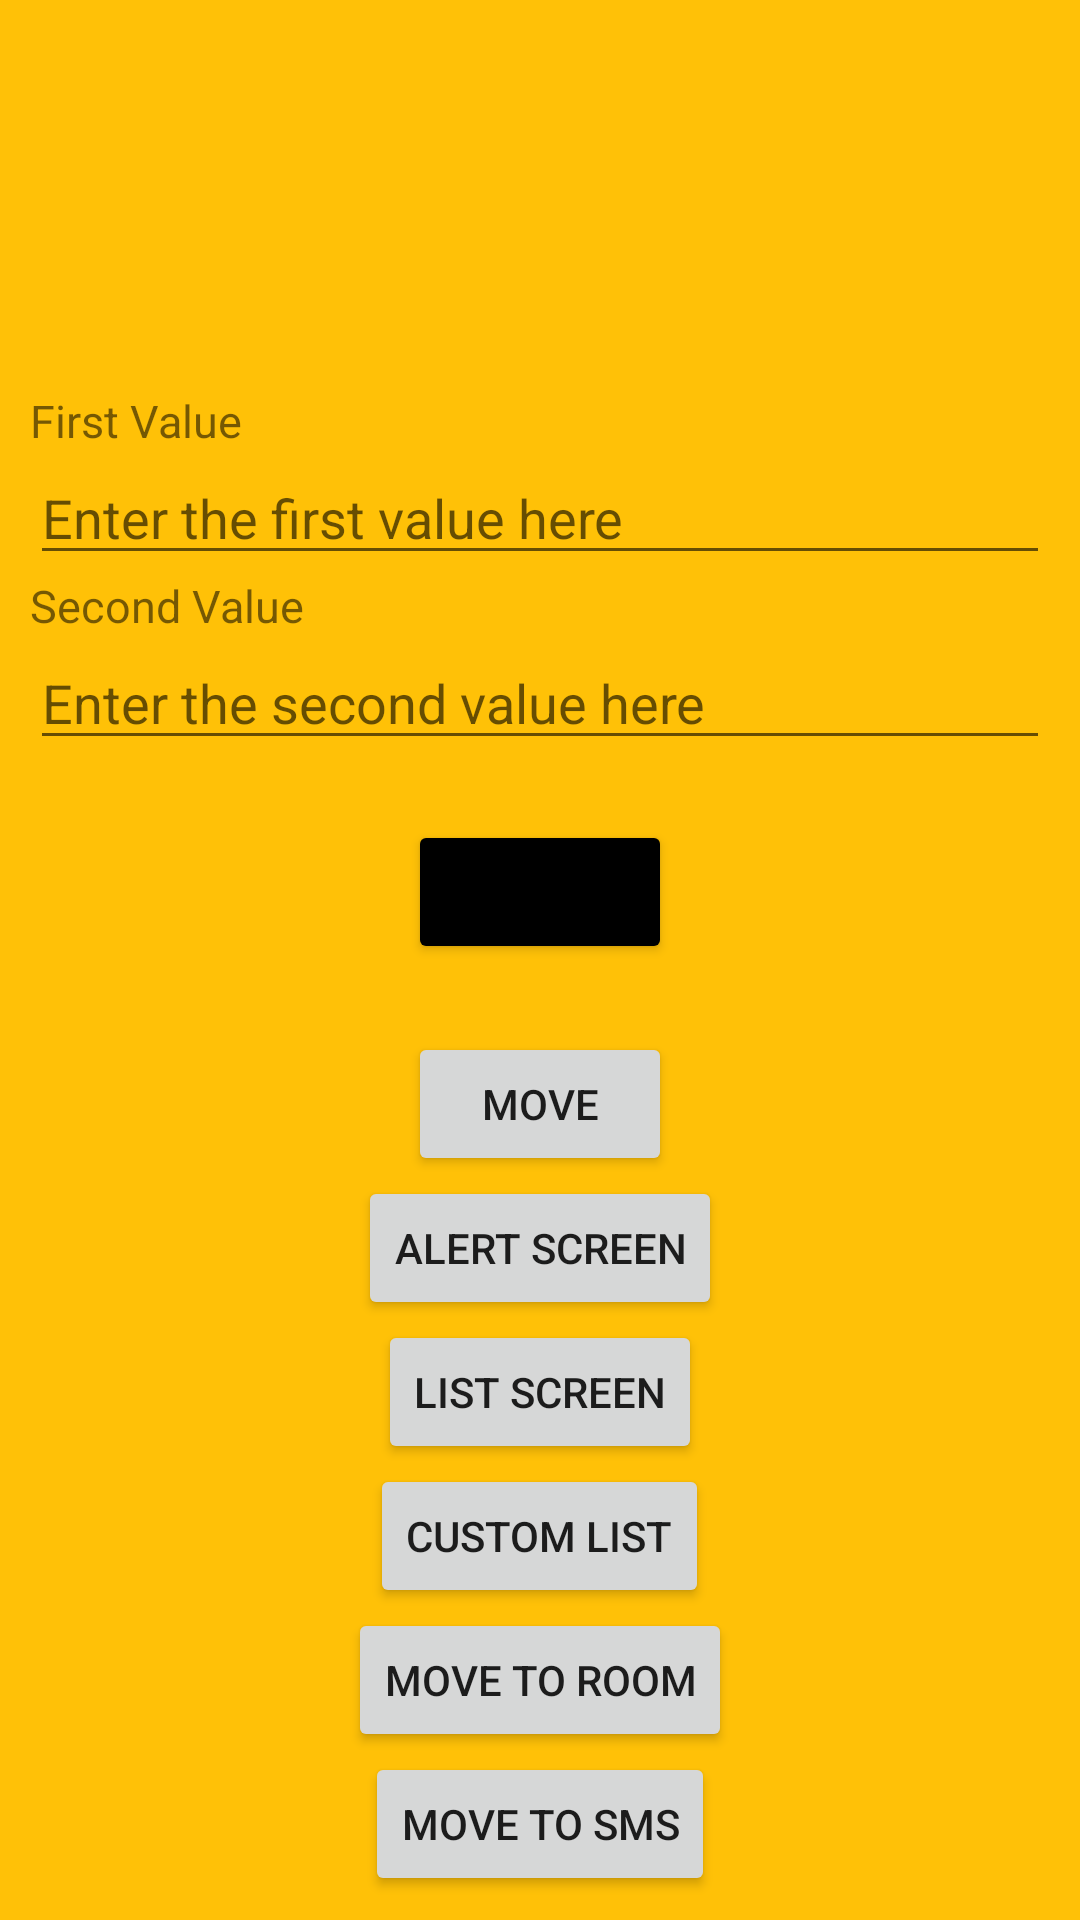

Here is an Android app screen rendered from its layout file. Give the layout XML and the strings, colors and styles it references.
<!-- AndroidManifest.xml: application theme Theme.FirstAppFADP -->
<!-- res/layout/activity_main.xml -->
<?xml version="1.0" encoding="utf-8"?>
<RelativeLayout
    xmlns:android="http://schemas.android.com/apk/res/android"
    xmlns:tools="http://schemas.android.com/tools"
    android:layout_width="match_parent"
    android:layout_height="match_parent"
    android:id="@+id/top_layout"
    android:background="@color/bg_color"
    tools:context=".MainActivity">

    <ImageView
        android:layout_width="100dp"
        android:layout_height="100dp"
        android:id="@+id/main_iv"
        android:src="@drawable/ic_top_image"
        android:layout_centerInParent="true"
        android:layout_alignParentTop="true"
        android:layout_marginTop="30dp"/>


    <TextView
        android:layout_width="wrap_content"
        android:layout_height="wrap_content"
        android:id="@+id/fist_field_tv"
        android:text="@string/first_value"
        android:textSize="15sp"
        android:layout_below="@id/main_iv"
        android:layout_marginStart="10dp"/>

    <EditText
        android:id="@+id/fist_value_et"
        android:layout_width="match_parent"
        android:layout_height="wrap_content"
        android:layout_below="@id/fist_field_tv"
        android:layout_marginStart="10dp"
        android:layout_marginEnd="10dp"
        android:hint="@string/enter_the_first_value_here"
        android:inputType="number"
        android:maxLength="5" />

    <TextView
        android:layout_width="wrap_content"
        android:layout_height="wrap_content"
        android:id="@+id/second_field_tv"
        android:text="@string/second_value"
        android:textSize="15sp"
        android:layout_below="@id/fist_value_et"
        android:layout_marginStart="10dp"/>

    <EditText
        android:id="@+id/second_value_et"
        android:layout_width="match_parent"
        android:layout_height="wrap_content"
        android:layout_below="@id/second_field_tv"
        android:layout_marginStart="10dp"
        android:layout_marginEnd="10dp"
        android:hint="@string/enter_the_second_value_here"
        android:inputType="number"
        android:maxLength="5" />

    <Button
        android:id="@+id/calculate_btn"
        android:layout_width="wrap_content"
        android:layout_height="wrap_content"
        android:layout_below="@id/second_value_et"
        android:layout_centerInParent="true"
        android:layout_marginTop="20dp"
        android:backgroundTint="@color/black"
        android:text="@string/calculate_btn_text"
        android:textAllCaps="false" />

    <TextView
        android:layout_width="wrap_content"
        android:layout_height="wrap_content"
        android:id="@+id/result_tv"
        android:layout_below="@id/calculate_btn"
        android:layout_centerInParent="true"
        android:textSize="17sp"/>

    <Button
        android:layout_width="wrap_content"
        android:layout_height="wrap_content"
        android:id="@+id/move_btn"
        android:layout_below="@id/result_tv"
        android:layout_centerInParent="true"
        android:text="@string/move_btn_text"/>

    <Button
        android:layout_width="wrap_content"
        android:layout_height="wrap_content"
        android:id="@+id/move_alert_screen_btn"
        android:layout_below="@id/move_btn"
        android:layout_centerInParent="true"
        android:text="@string/alert_screen_text"/>


    <Button
        android:layout_width="wrap_content"
        android:layout_height="wrap_content"
        android:id="@+id/move_list_screen_btn"
        android:layout_below="@id/move_alert_screen_btn"
        android:layout_centerInParent="true"
        android:text="@string/list_screen_text"/>

    <Button
        android:layout_width="wrap_content"
        android:layout_height="wrap_content"
        android:id="@+id/move_custom_list_screen_btn"
        android:layout_below="@id/move_list_screen_btn"
        android:layout_centerInParent="true"
        android:text="@string/custom_list_btn"/>

    <Button
        android:layout_width="wrap_content"
        android:layout_height="wrap_content"
        android:id="@+id/move_room_screen_btn"
        android:layout_below="@id/move_custom_list_screen_btn"
        android:layout_centerInParent="true"
        android:text="move to room"/>

    <Button
        android:layout_width="wrap_content"
        android:layout_height="wrap_content"
        android:id="@+id/move_sms_screen_btn"
        android:layout_below="@id/move_room_screen_btn"
        android:layout_centerInParent="true"
        android:text="move to SMS"/>




</RelativeLayout>
<!-- resources referenced by this layout -->
<resources>
  <color name="bg_color">#FFC107</color>
  <color name="black">#FF000000</color>
  <string name="alert_screen_text">Alert Screen</string>
  <string name="calculate_btn_text">Calculate</string>
  <string name="custom_list_btn">Custom List</string>
  <string name="enter_the_first_value_here">Enter the first value here</string>
  <string name="enter_the_second_value_here">Enter the second value here</string>
  <string name="first_value">First Value</string>
  <string name="list_screen_text">List Screen</string>
  <string name="move_btn_text">Move</string>
  <string name="second_value">Second Value</string>
  <style name="Theme.FirstAppFADP" parent="Theme.MaterialComponents.DayNight.DarkActionBar">
          
          <item name="colorPrimary">@color/purple_500</item>
          <item name="colorPrimaryVariant">@color/purple_700</item>
          <item name="colorOnPrimary">@color/white</item>
          
          <item name="colorSecondary">@color/teal_200</item>
          <item name="colorSecondaryVariant">@color/teal_700</item>
          <item name="colorOnSecondary">@color/black</item>
          
          <item name="android:statusBarColor" tools:targetApi="l">?attr/colorPrimaryVariant</item>
          
      </style>
  <color name="purple_500">#FF6200EE</color>
  <color name="purple_700">#FF3700B3</color>
  <color name="white">#FFFFFFFF</color>
  <color name="teal_200">#FF03DAC5</color>
  <color name="teal_700">#FF018786</color>
</resources>
